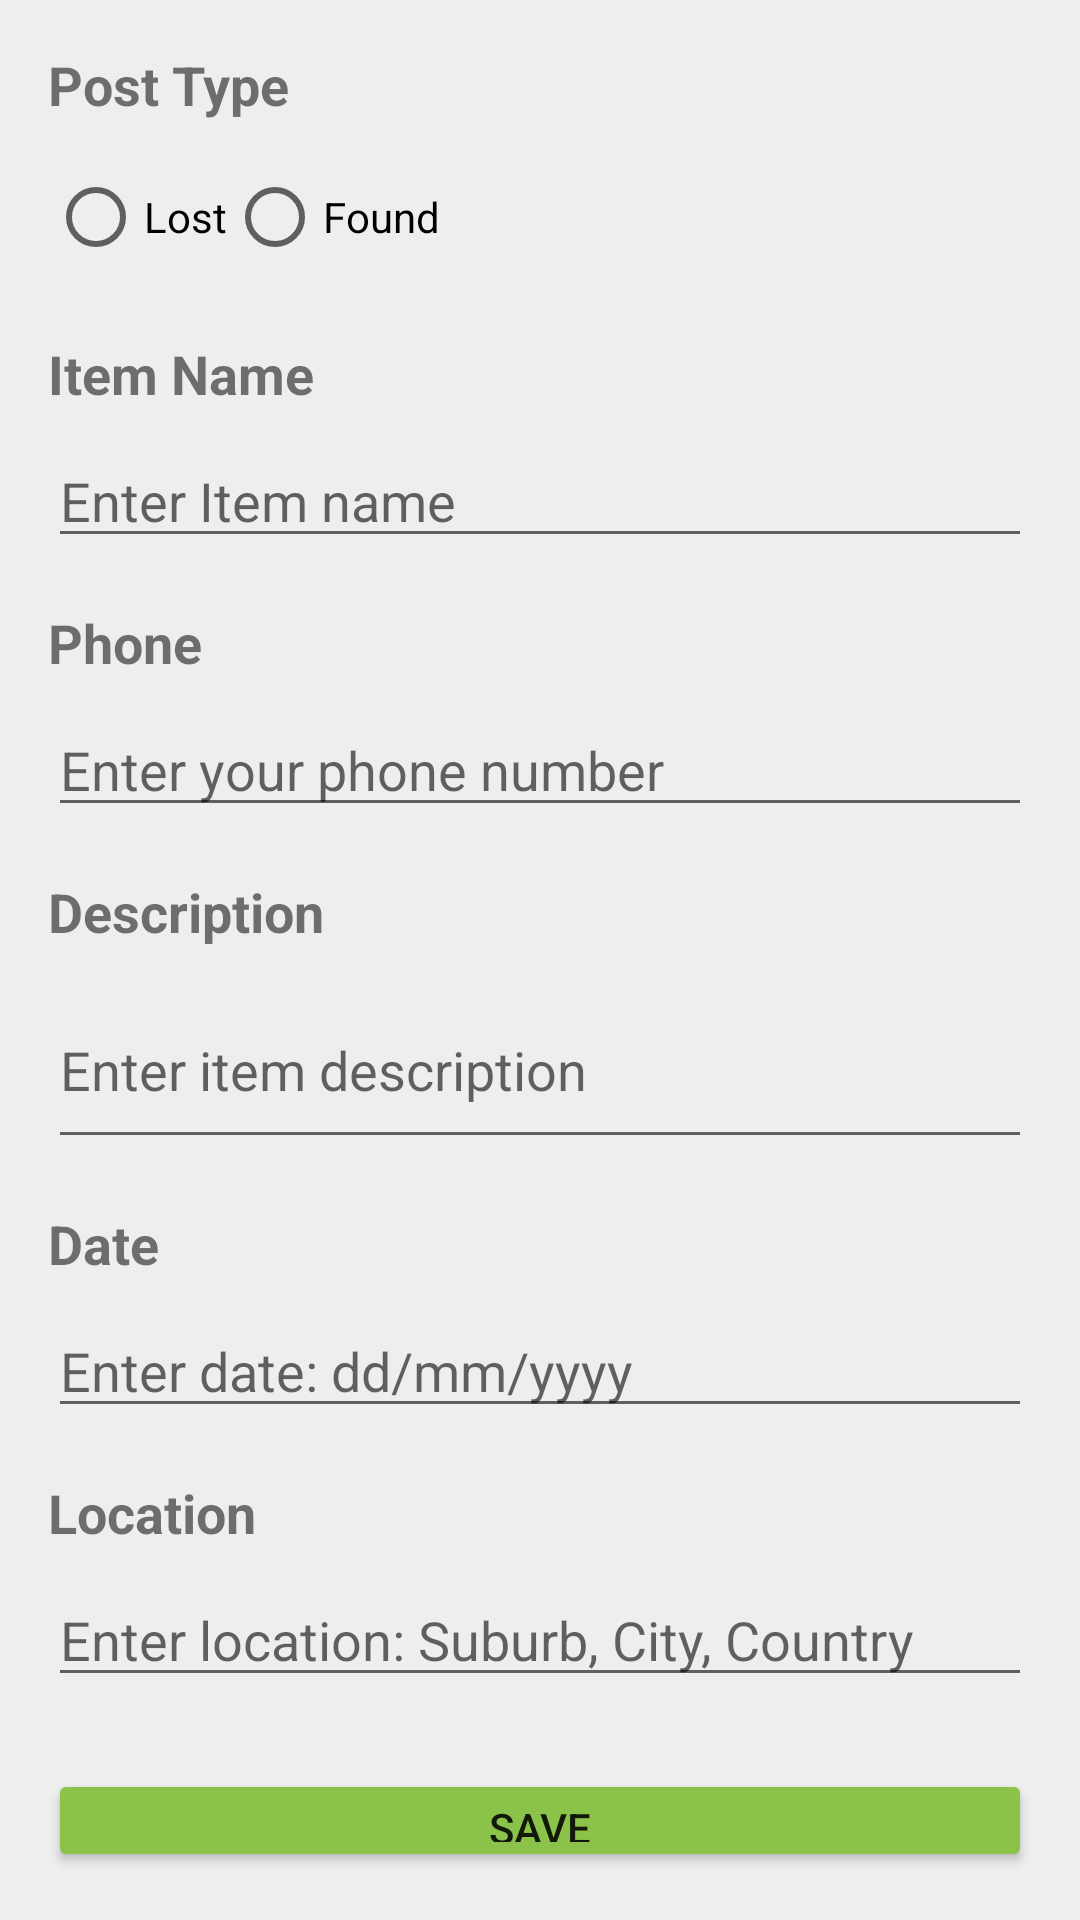

Here is an Android app screen rendered from its layout file. Give the layout XML and the strings, colors and styles it references.
<!-- AndroidManifest.xml: application theme Theme.Lost_And_Found_App -->
<!-- res/layout/activity_create_advert.xml -->
<?xml version="1.0" encoding="utf-8"?>
<LinearLayout xmlns:android="http://schemas.android.com/apk/res/android"
    xmlns:tools="http://schemas.android.com/tools"
    android:layout_width="match_parent"
    android:layout_height="match_parent"
    android:background="#4FC7C8C8"
    android:orientation="vertical"
    android:padding="16dp">

    <TextView
        android:id="@+id/textViewPostType"
        android:layout_width="wrap_content"
        android:layout_height="wrap_content"
        android:layout_marginBottom="8dp"
        android:text="Post Type"
        android:textSize="18sp"
        android:textStyle="bold" />

    <RadioGroup
        android:id="@+id/radioGroupPostType"
        android:layout_width="match_parent"
        android:layout_height="wrap_content"
        android:orientation="horizontal">

        <RadioButton
            android:id="@+id/radioButtonLost"
            android:layout_width="wrap_content"
            android:layout_height="wrap_content"
            android:text="Lost" />

        <RadioButton
            android:id="@+id/radioButtonFound"
            android:layout_width="wrap_content"
            android:layout_height="wrap_content"
            android:text="Found" />

    </RadioGroup>

    <TextView
        android:id="@+id/textViewName"
        android:layout_width="wrap_content"
        android:layout_height="wrap_content"
        android:layout_marginTop="16dp"
        android:layout_marginBottom="8dp"
        android:text="Item Name"
        android:textSize="18sp"
        android:textStyle="bold" />

    <EditText
        android:id="@+id/editTextName"
        android:layout_width="match_parent"
        android:layout_height="wrap_content"
        android:hint="Enter Item name"
        android:imeOptions="actionNext"
        android:inputType="text" />

    <TextView
        android:id="@+id/textViewPhone"
        android:layout_width="wrap_content"
        android:layout_height="wrap_content"
        android:layout_marginTop="16dp"
        android:layout_marginBottom="8dp"
        android:text="Phone"
        android:textSize="18sp"
        android:textStyle="bold" />

    <EditText
        android:id="@+id/editTextPhone"
        android:layout_width="match_parent"
        android:layout_height="wrap_content"
        android:hint="Enter your phone number"
        android:imeOptions="actionNext"
        android:inputType="phone" />

    <TextView
        android:id="@+id/textViewDescription"
        android:layout_width="wrap_content"
        android:layout_height="wrap_content"
        android:layout_marginTop="16dp"
        android:layout_marginBottom="8dp"
        android:text="Description"
        android:textSize="18sp"
        android:textStyle="bold" />

    <EditText
        android:id="@+id/editTextDescription"
        android:layout_width="match_parent"
        android:layout_height="wrap_content"
        android:hint="Enter item description"
        android:imeOptions="actionNext"
        android:inputType="textMultiLine"
        android:minLines="2" />

    <TextView
        android:id="@+id/textViewDate"
        android:layout_width="wrap_content"
        android:layout_height="wrap_content"
        android:layout_marginTop="16dp"
        android:layout_marginBottom="8dp"
        android:text="Date"
        android:textSize="18sp"
        android:textStyle="bold" />

    <EditText
        android:id="@+id/editTextDate"
        android:layout_width="match_parent"
        android:layout_height="wrap_content"
        android:hint="Enter date: dd/mm/yyyy"
        android:imeOptions="actionNext"
        android:inputType="date" />

    <TextView
        android:id="@+id/textViewLocation"
        android:layout_width="wrap_content"
        android:layout_height="wrap_content"
        android:layout_marginTop="16dp"
        android:layout_marginBottom="8dp"
        android:text="Location"
        android:textSize="18sp"
        android:textStyle="bold" />

    <EditText
        android:id="@+id/editTextLocation"
        android:layout_width="match_parent"
        android:layout_height="wrap_content"
        android:hint="Enter location: Suburb, City, Country"
        android:imeOptions="actionDone"
        android:inputType="text" />

    <Button
        android:id="@+id/btnSave"
        android:layout_width="match_parent"
        android:layout_height="wrap_content"
        android:layout_marginTop="24dp"
        android:backgroundTint="#8BC34A"
        android:text="SAVE" />

</LinearLayout>
<!-- resources referenced by this layout -->
<resources>
  <style name="Theme.Lost_And_Found_App" parent="Theme.MaterialComponents.DayNight.DarkActionBar">
          
          <item name="colorPrimary">@color/purple_500</item>
          <item name="colorPrimaryVariant">@color/purple_700</item>
          <item name="colorOnPrimary">@color/white</item>
          
          <item name="colorSecondary">@color/teal_200</item>
          <item name="colorSecondaryVariant">@color/teal_700</item>
          <item name="colorOnSecondary">@color/black</item>
          
          <item name="android:statusBarColor">?attr/colorPrimaryVariant</item>
          
      </style>
  <!-- not gathered from this repository: default colours our renderer supplied (Android Studio template values) -->
  <color name="purple_500">#FF6200EE</color>
  <color name="purple_700">#FF3700B3</color>
  <color name="teal_200">#FF03DAC5</color>
  <color name="teal_700">#FF018786</color>
  <color name="black">#FF000000</color>
  <color name="white">#FFFFFFFF</color>
</resources>
